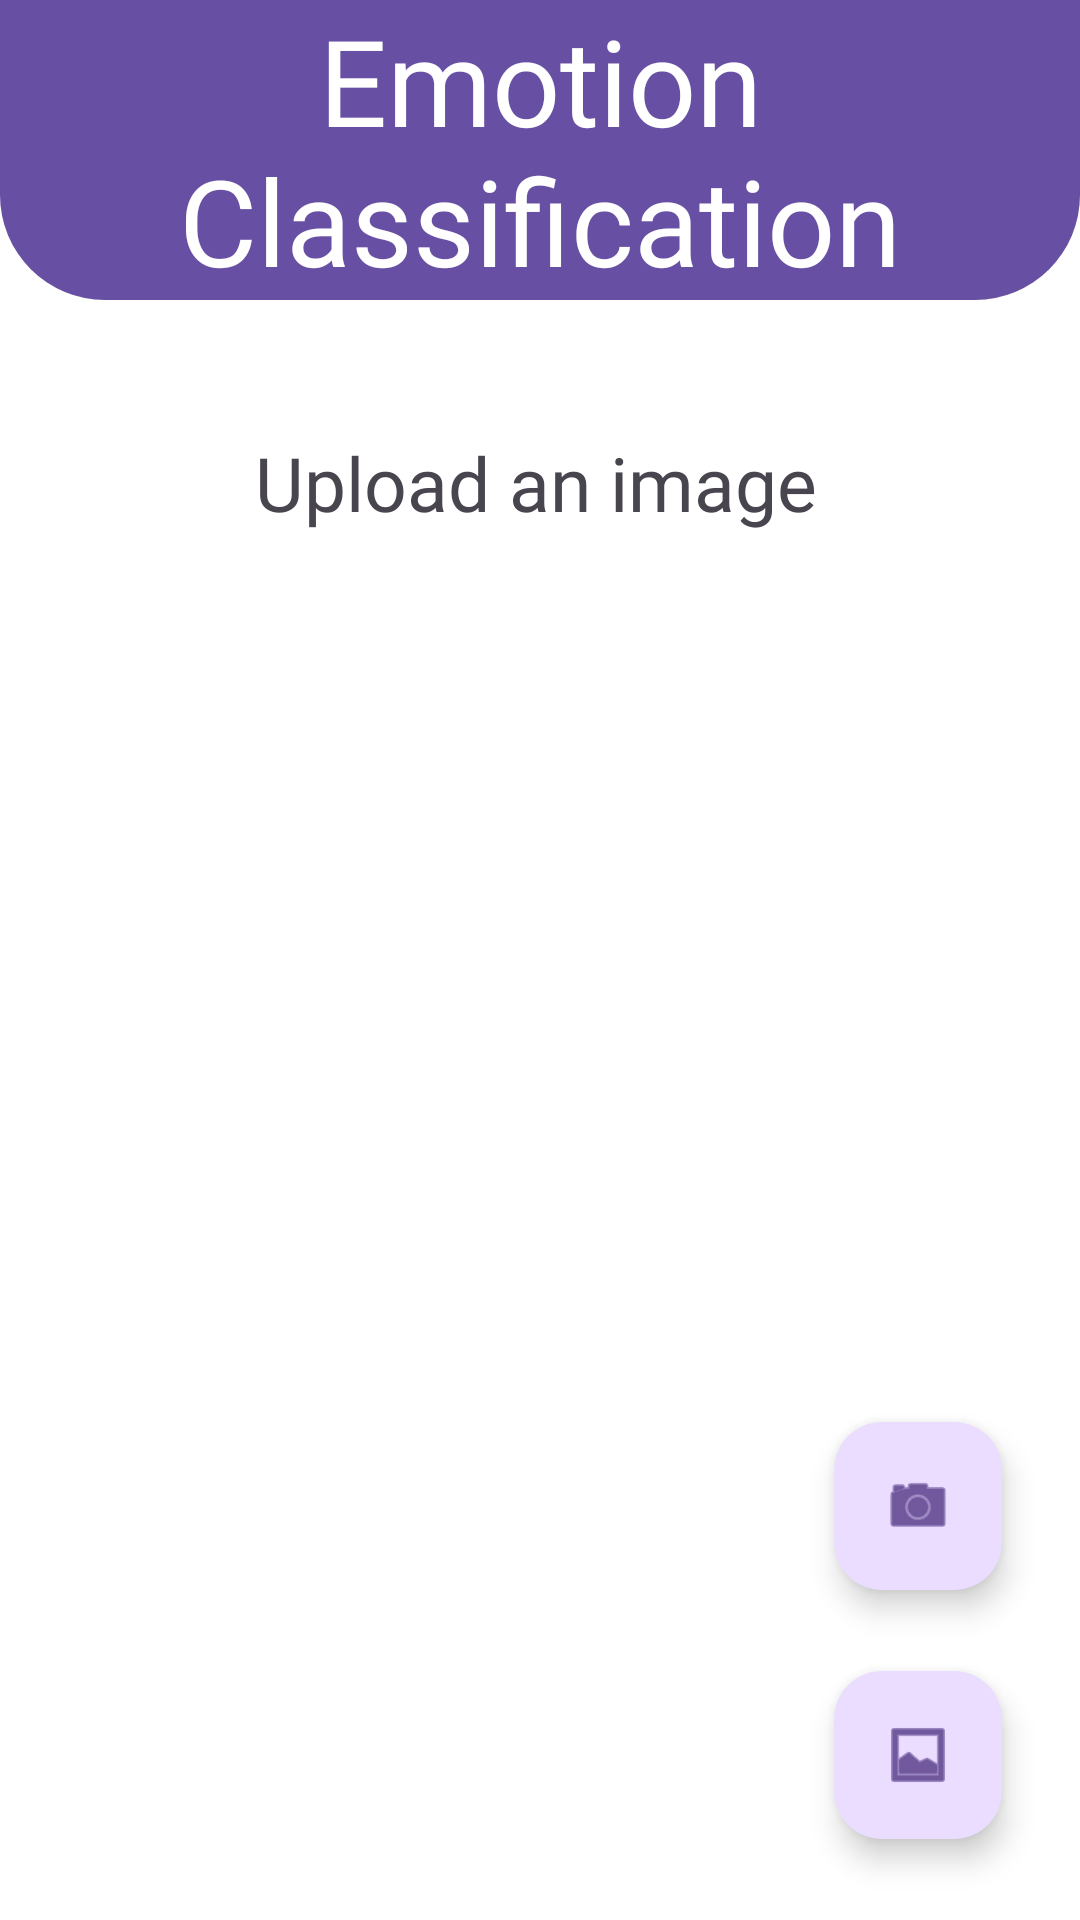

Here is an Android app screen rendered from its layout file. Give the layout XML and the strings, colors and styles it references.
<!-- AndroidManifest.xml: application theme Theme.ProjectNeuroTest -->
<!-- res/layout/activity_main.xml -->
<?xml version="1.0" encoding="utf-8"?>
<androidx.constraintlayout.widget.ConstraintLayout xmlns:android="http://schemas.android.com/apk/res/android"
    xmlns:app="http://schemas.android.com/apk/res-auto"
    xmlns:tools="http://schemas.android.com/tools"
    android:layout_width="match_parent"
    android:layout_height="match_parent"
    android:background="#FFFFFF"
    tools:context=".MainActivity">

    <TextView
        android:id="@+id/textLoadImage"
        android:layout_width="wrap_content"
        android:layout_height="wrap_content"
        android:layout_marginStart="173dp"
        android:layout_marginTop="44dp"
        android:layout_marginEnd="187dp"
        android:text="@string/loadImage"
        android:gravity="center"
        android:textSize="25sp"
        android:fontFamily="@font/montserrat_medium"
        app:layout_constraintEnd_toEndOf="parent"
        app:layout_constraintHorizontal_bias="0.471"
        app:layout_constraintStart_toStartOf="parent"
        app:layout_constraintTop_toBottomOf="@+id/textView2" />

    <TextView
        android:id="@+id/textView2"
        android:layout_width="match_parent"
        android:layout_height="wrap_content"
        android:background="@drawable/rectangle"
        android:elevation="0dp"
        android:fontFamily="@font/montserrat_medium"
        android:gravity="center"
        android:text="@string/title"
        android:textColor="@color/white"
        android:textSize="40sp"
        app:layout_constraintTop_toTopOf="parent"
        tools:visibility="visible" />


    <com.google.android.material.floatingactionbutton.FloatingActionButton
        android:id="@+id/openGallery"
        android:layout_width="wrap_content"
        android:layout_height="wrap_content"
        android:layout_marginEnd="26dp"
        android:layout_marginBottom="27dp"
        android:clickable="true"
        android:focusable="true"
        android:importantForAccessibility="no"
        android:minWidth="48dp"
        android:minHeight="48dp"
        android:onClick="openGallery"
        app:layout_constraintBottom_toBottomOf="parent"
        app:layout_constraintEnd_toEndOf="parent"
        app:srcCompat="@android:drawable/ic_menu_gallery"
        tools:ignore="SpeakableTextPresentCheck" />

    <com.google.android.material.floatingactionbutton.FloatingActionButton
        android:id="@+id/makePhoto"
        android:layout_width="wrap_content"
        android:layout_height="wrap_content"
        android:layout_marginEnd="26dp"
        android:layout_marginBottom="27dp"
        android:clickable="true"
        android:focusable="true"
        android:importantForAccessibility="no"
        android:minWidth="48dp"
        android:minHeight="48dp"
        android:onClick="openCamera"
        app:layout_constraintBottom_toBottomOf="parent"
        app:layout_constraintBottom_toTopOf="@id/openGallery"
        app:layout_constraintEnd_toEndOf="parent"
        app:srcCompat="@android:drawable/ic_menu_camera"
        tools:ignore="SpeakableTextPresentCheck" />


    <LinearLayout
        android:layout_width="200sp"
        android:layout_height="200sp"
        android:layout_marginStart="150dp"
        android:layout_marginEnd="150dp"
        android:layout_marginBottom="170dp"
        android:gravity="center"
        android:orientation="horizontal"
        app:layout_constraintBottom_toBottomOf="parent"
        app:layout_constraintEnd_toEndOf="parent"
        app:layout_constraintStart_toStartOf="parent">

        <ImageView
            android:id="@+id/faceReview"
            android:layout_width="0dp"
            android:layout_height="match_parent"
            android:layout_weight="1"
            android:contentDescription="@string/descriptionPhoto"
            tools:ignore="ImageContrastCheck"
            tools:srcCompat="@tools:sample/avatars" />
    </LinearLayout>

</androidx.constraintlayout.widget.ConstraintLayout>
<!-- resources referenced by this layout -->
<resources>
  <color name="white">#FFFFFFFF</color>
  <!-- drawable rectangle (drawable) -->
  <shape xmlns:android="http://schemas.android.com/apk/res/android">
      <gradient
          android:startColor="@color/purple"
          android:endColor="@color/purple"
          android:type="linear"
          android:angle="90">
      </gradient>
      <corners android:topLeftRadius="0dp"
          android:topRightRadius="0dp"
          android:bottomLeftRadius="35dp"
          android:bottomRightRadius="35dp" />    
  </shape>
  <string name="descriptionPhoto">Your face =)</string>
  <string name="loadImage">Upload an image</string>
  <string name="title">Emotion Classification</string>
  <style name="Theme.ProjectNeuroTest" parent="Base.Theme.ProjectNeuroTest" />
  <color name="purple">#FF6750A3</color>
  <style name="Base.Theme.ProjectNeuroTest" parent="Theme.Material3.DayNight.NoActionBar">
          
          
      </style>
</resources>
